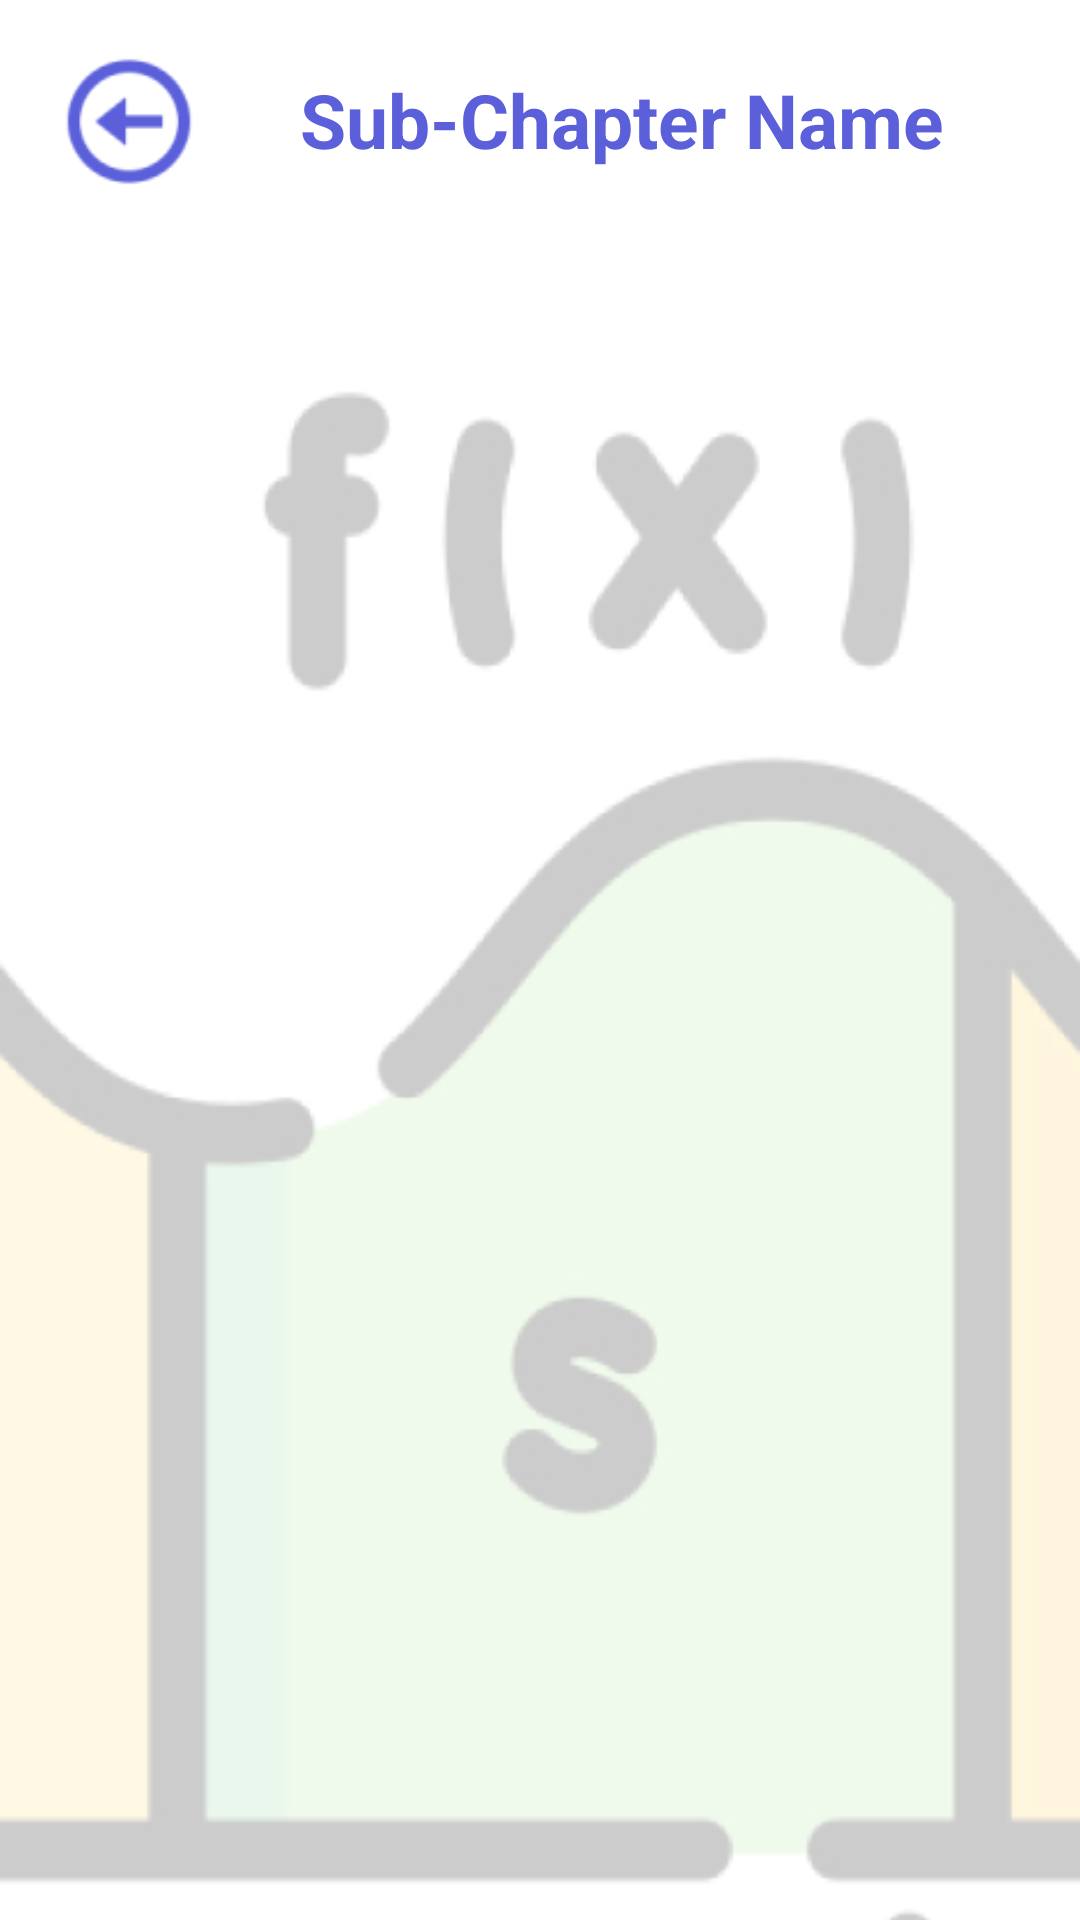

Layout XML and referenced resources for this Android screen:
<!-- AndroidManifest.xml: application theme AppTheme -->
<!-- res/layout/activity_listviewimg.xml -->
<?xml version="1.0" encoding="utf-8"?>
<LinearLayout
    xmlns:android="http://schemas.android.com/apk/res/android"
    xmlns:app="http://schemas.android.com/apk/res-auto"
    xmlns:tools="http://schemas.android.com/tools"
    android:layout_width="match_parent"
    android:layout_height="wrap_content"
    android:orientation="vertical">




    <LinearLayout
        android:layout_width="match_parent"
        android:background="@drawable/math1"
        android:orientation="vertical"
        android:backgroundTintMode="screen"
        android:layout_height="match_parent"
        tools:context=".listviewimg">




        <LinearLayout
            android:layout_width="match_parent"
            android:orientation="horizontal"
            android:background="@color/color2"
            android:layout_height="75dp"
            tools:context=".listviewimg">



            <ImageView
                android:id="@+id/backbuttonimglist"
                android:layout_width="54dp"
                android:layout_height="49dp"
                android:layout_marginStart="16dp"
                android:layout_marginTop="16dp"
                android:src="@drawable/back"
                android:clickable="true"
                android:contextClickable="true"
                app:layout_constraintStart_toStartOf="parent"
                app:layout_constraintTop_toTopOf="parent" />



            <TextView
                android:layout_width="match_parent"
                android:layout_height="75dp"
                android:paddingTop="23dp"
                android:textColor="@color/colorPrimary"
                android:textStyle="bold"
                android:paddingStart="30dp"
                android:text="Sub-Chapter Name"
                android:textSize="25dp" />


        </LinearLayout>













        <LinearLayout
            android:layout_width="match_parent"
            android:background="@drawable/math1"
            android:orientation="vertical"
            android:backgroundTintMode="screen"
            android:layout_height="683dp"
            tools:context=".listviewimg">

            <ListView
                android:id="@+id/lvProgram"
                android:layout_width="match_parent"
                android:layout_height="wrap_content"
                android:divider="@color/color2"></ListView>


        </LinearLayout>


    </LinearLayout>
    <RelativeLayout
        android:layout_width="match_parent"
        android:layout_height="match_parent">
    <com.google.android.material.bottomnavigation.BottomNavigationView
        android:id="@+id/bottom_navigation"
        android:layout_width="match_parent"
        android:layout_height="wrap_content"
        android:layout_alignParentBottom="true"
        app:itemBackground="@color/color1"
        app:itemIconSize="50dp"
        app:itemIconTint="#FFFFFF"
        app:itemTextColor="#FFFFFF"
        app:menu="@menu/menu_navigation"
        tools:ignore="MissingConstraints" />
    </RelativeLayout>




</LinearLayout>
<!-- resources referenced by this layout -->
<resources>
  <color name="color1">#5B60DA</color>
  <color name="color2">#FFFFFF</color>
  <color name="colorPrimary">#5B60DA</color>
  <!-- drawable back: png bitmap (drawable, 3012 bytes) -->
  <!-- drawable math1: jpg bitmap (drawable-xxhdpi, 36747 bytes) -->
  <style name="AppTheme" parent="Theme.AppCompat.Light.NoActionBar">
          
          <item name="colorPrimary">@color/colorPrimary</item>
          <item name="colorPrimaryDark">@color/colorPrimaryDark</item>
          <item name="colorAccent">@color/colorAccent</item>
      </style>
  <color name="colorPrimaryDark">#3700B3</color>
  <color name="colorAccent">#03DAC5</color>
</resources>
